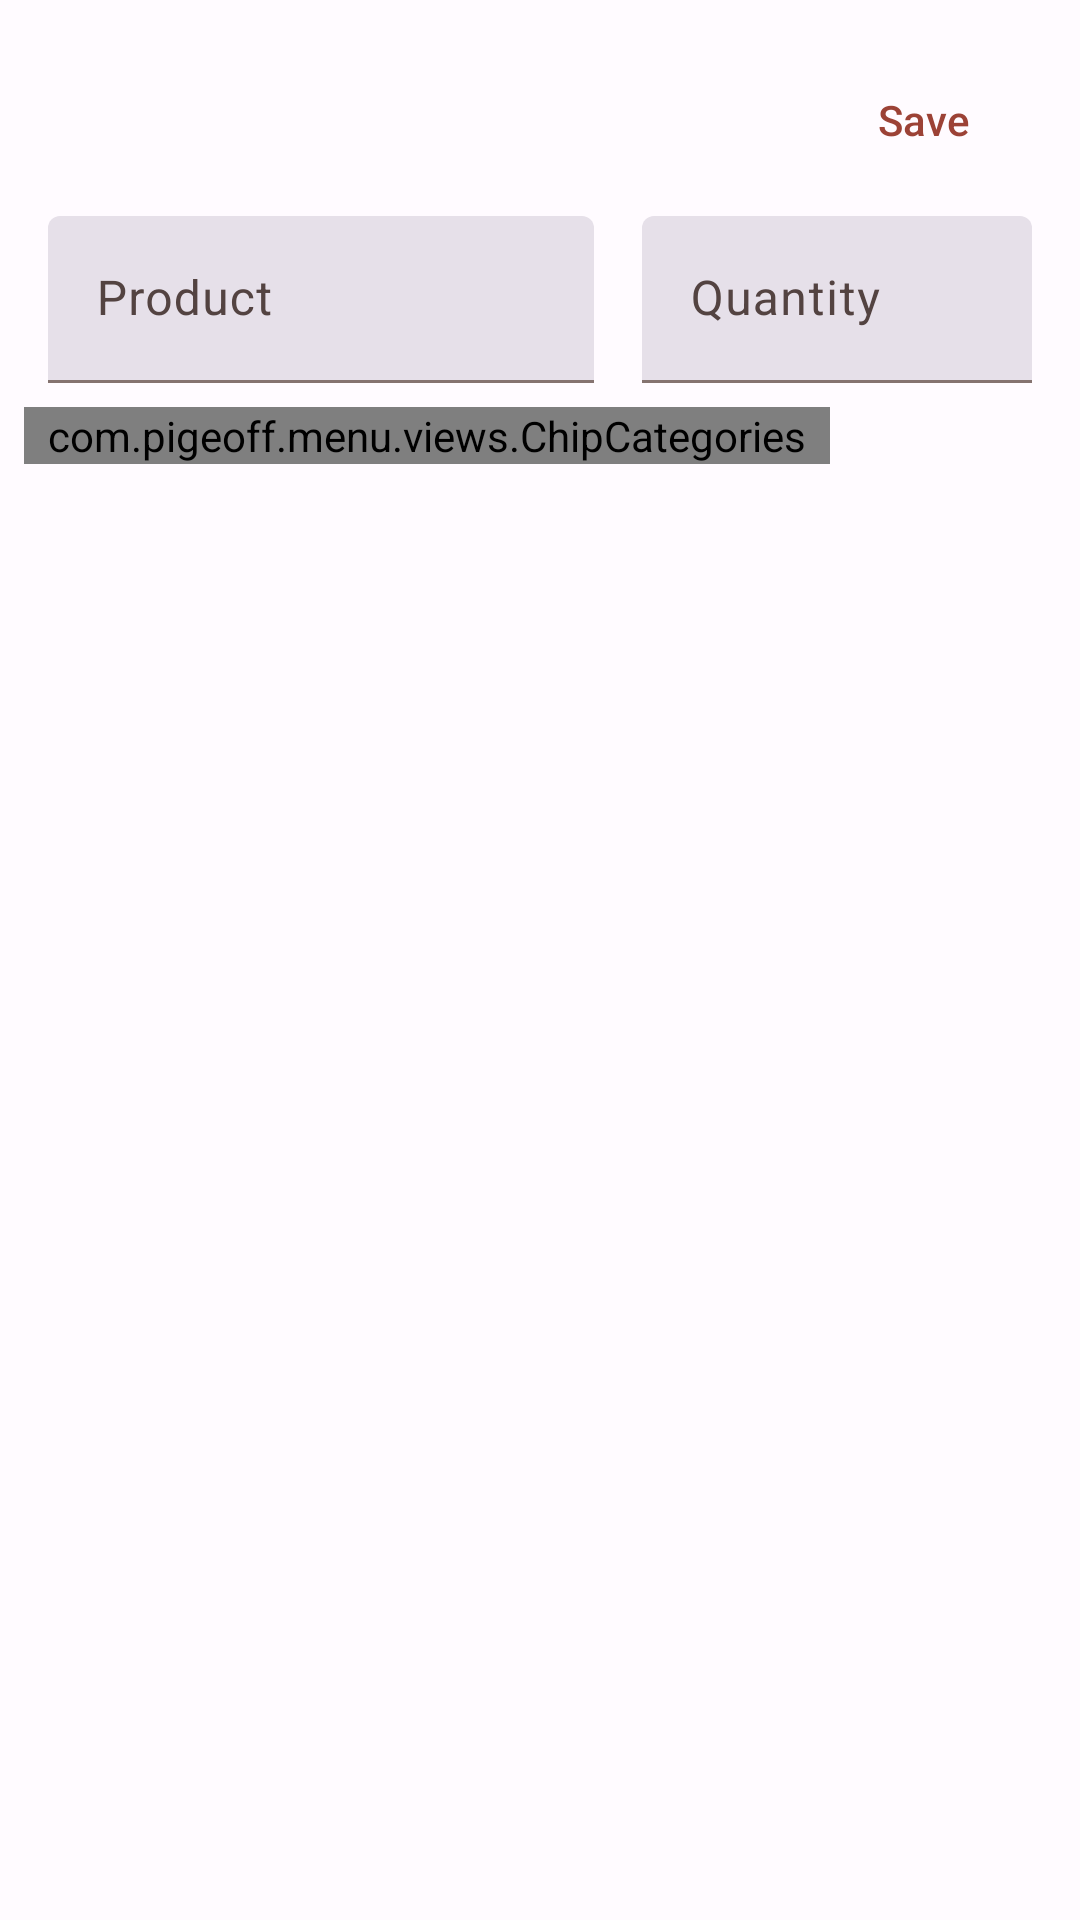

Reconstruct the res/layout file that produces this screen, plus the resources it refers to.
<!-- AndroidManifest.xml: application theme Theme.Menu -->
<!-- res/layout/fragment_edit_grocerie.xml -->
<?xml version="1.0" encoding="utf-8"?>
<LinearLayout xmlns:android="http://schemas.android.com/apk/res/android"
    xmlns:app="http://schemas.android.com/apk/res-auto"
    android:orientation="vertical"
    android:layout_width="match_parent"
    android:layout_height="wrap_content"
    >

    <LinearLayout
        android:layout_width="match_parent"
        android:layout_height="wrap_content"
        android:orientation="vertical"
        android:padding="8dp">

        <LinearLayout
            android:layout_width="match_parent"
            android:layout_height="wrap_content"
            android:gravity="end">

            <com.google.android.material.button.MaterialButton
                style="@style/Widget.Material3.Button.TextButton"
                android:id="@+id/button_submit"
                android:layout_width="wrap_content"
                android:layout_height="wrap_content"
                android:text="@string/label_submit"
                android:layout_marginTop="8dp"/>
        </LinearLayout>

        <LinearLayout
            android:layout_width="match_parent"
            android:layout_height="wrap_content" >

            <com.google.android.material.textfield.TextInputLayout
                style="?attr/textInputFilledStyle"
                android:layout_width="0dp"
                android:layout_height="wrap_content"
                android:layout_weight="7"
                android:hint="@string/dialog_product"
                android:layout_margin="8dp">

                <AutoCompleteTextView
                    style="@style/Widget.Material3.TextInputEditText.FilledBox"
                    android:id="@+id/edit_label"
                    android:layout_width="match_parent"
                    android:layout_height="wrap_content"
                    android:lines="1"
                    android:maxLines="1"
                    />

            </com.google.android.material.textfield.TextInputLayout>

            <com.google.android.material.textfield.TextInputLayout
                style="?attr/textInputFilledStyle"
                android:layout_width="0dp"
                android:layout_weight="5"
                android:layout_height="wrap_content"
                android:hint="@string/dialog_quantity"
                android:layout_margin="8dp">

                <com.google.android.material.textfield.TextInputEditText
                    android:id="@+id/edit_quantity"
                    android:layout_width="match_parent"
                    android:layout_height="wrap_content"
                    android:maxLines="1"
                    android:inputType="text"
                    />

            </com.google.android.material.textfield.TextInputLayout>
        </LinearLayout>

        <HorizontalScrollView
            android:id="@+id/chip_scroll"
            android:layout_width="match_parent"
            android:layout_height="wrap_content"
            android:scrollbars="none">

            <com.pigeoff.menu.views.ChipCategories
                android:id="@+id/chip_group_filter"
                android:layout_width="wrap_content"
                android:layout_height="wrap_content"
                app:singleLine="true"
                android:paddingStart="8dp"
                android:paddingEnd="8dp"
                android:scrollbars="none"
                app:selectionRequired="true"
                app:singleSelection="true">

                <com.google.android.material.chip.Chip
                    style="@style/Widget.Material3.Chip.Filter"
                    android:id="@+id/chip_filter_groceries"
                    android:text="@string/tab_ingredient_groceries"
                    android:layout_width="wrap_content"
                    android:layout_height="wrap_content" />

                <com.google.android.material.chip.Chip
                    style="@style/Widget.Material3.Chip.Filter"
                    android:id="@+id/chip_filter_fruits"
                    android:text="@string/tab_ingredient_fruits"
                    android:layout_width="wrap_content"
                    android:layout_height="wrap_content" />

                <com.google.android.material.chip.Chip
                    style="@style/Widget.Material3.Chip.Filter"
                    android:id="@+id/chip_filter_meat"
                    android:text="@string/tab_ingredient_meat"
                    android:layout_width="wrap_content"
                    android:layout_height="wrap_content" />

                <com.google.android.material.chip.Chip
                    style="@style/Widget.Material3.Chip.Filter"
                    android:id="@+id/chip_filter_fresh"
                    android:text="@string/tab_ingredient_fresh"
                    android:layout_width="wrap_content"
                    android:layout_height="wrap_content" />

                <com.google.android.material.chip.Chip
                    style="@style/Widget.Material3.Chip.Filter"
                    android:id="@+id/chip_filter_drinks"
                    android:text="@string/tab_ingredient_drinks"
                    android:layout_width="wrap_content"
                    android:layout_height="wrap_content" />

                <com.google.android.material.chip.Chip
                    style="@style/Widget.Material3.Chip.Filter"
                    android:id="@+id/chip_filter_divers"
                    android:text="@string/tab_ingredient_divers"
                    android:layout_width="wrap_content"
                    android:layout_height="wrap_content" />


            </com.pigeoff.menu.views.ChipCategories>


        </HorizontalScrollView>

    </LinearLayout>





</LinearLayout>
<!-- resources referenced by this layout -->
<resources>
  <string name="dialog_product">Product</string>
  <string name="dialog_quantity">Quantity</string>
  <string name="label_submit">Save</string>
  <string name="tab_ingredient_divers">Other</string>
  <string name="tab_ingredient_drinks">Drinks</string>
  <string name="tab_ingredient_fresh">Fresh products</string>
  <string name="tab_ingredient_fruits">Fruits vegetables</string>
  <string name="tab_ingredient_groceries">Groceries</string>
  <string name="tab_ingredient_meat">Meat fish</string>
  <color name="md_theme_light_primary">#9C4236</color>
  <color name="md_theme_light_onPrimary">#FFFFFF</color>
  <color name="md_theme_light_primaryContainer">#FFDAD4</color>
  <color name="md_theme_light_onPrimaryContainer">#410000</color>
  <color name="md_theme_light_secondary">#775651</color>
  <color name="md_theme_light_onSecondary">#FFFFFF</color>
  <color name="md_theme_light_secondaryContainer">#FFDAD4</color>
  <color name="md_theme_light_onSecondaryContainer">#2C1512</color>
  <color name="md_theme_light_tertiary">#705C2E</color>
  <color name="md_theme_light_onTertiary">#FFFFFF</color>
  <color name="md_theme_light_tertiaryContainer">#FBDFA6</color>
  <color name="md_theme_light_onTertiaryContainer">#251A00</color>
  <color name="md_theme_light_error">#BA1A1A</color>
  <color name="md_theme_light_errorContainer">#FFDAD6</color>
  <color name="md_theme_light_onError">#FFFFFF</color>
  <color name="md_theme_light_onErrorContainer">#410002</color>
  <color name="md_theme_light_background">#FFFBFF</color>
  <color name="md_theme_light_onBackground">#201A19</color>
  <color name="md_theme_light_surface">#FFFBFF</color>
  <color name="md_theme_light_onSurface">#201A19</color>
  <color name="md_theme_light_surfaceVariant">#F5DDDA</color>
  <color name="md_theme_light_onSurfaceVariant">#534341</color>
  <color name="md_theme_light_outline">#857370</color>
  <color name="md_theme_light_inverseOnSurface">#FBEEEC</color>
  <color name="md_theme_light_inverseSurface">#362F2E</color>
  <color name="md_theme_light_inversePrimary">#FFB4A8</color>
</resources>
